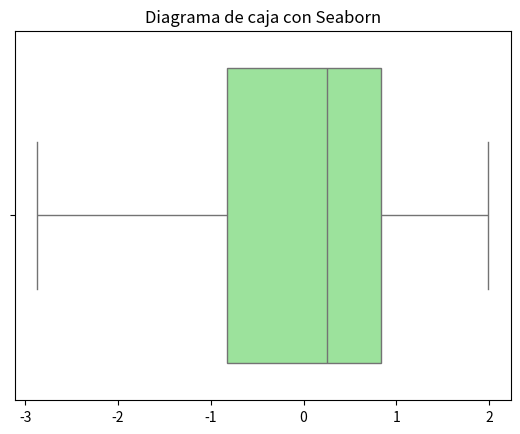

Python code for this plot:
# Ejercicio 2 Seaborn: Diagrama de caja
import seaborn as sns
import matplotlib.pyplot as plt
import numpy as np
datos = np.random.normal(0, 1, 100)
sns.boxplot(x=datos, color='lightgreen')
plt.title('Diagrama de caja con Seaborn')
plt.show()
